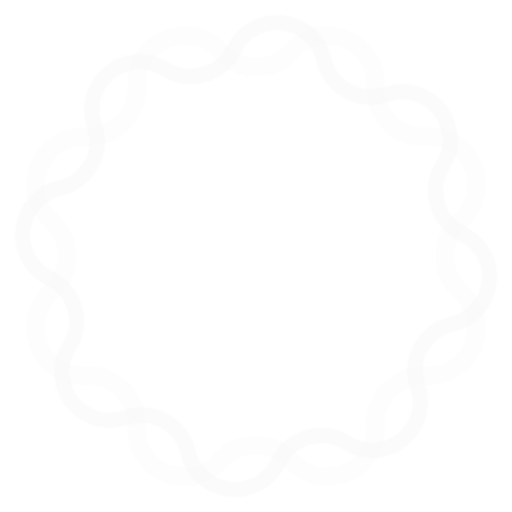
t = 0.00 s
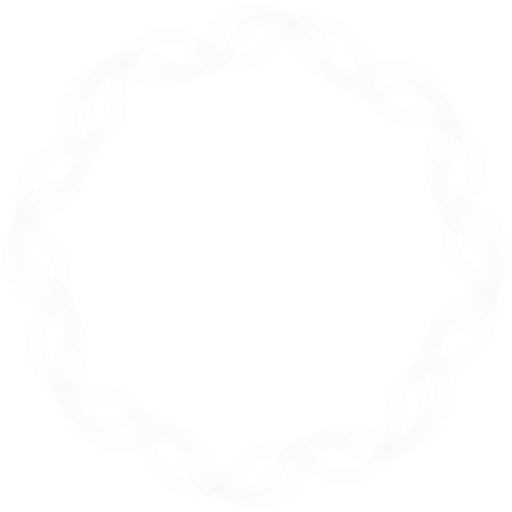
t = 1.88 s
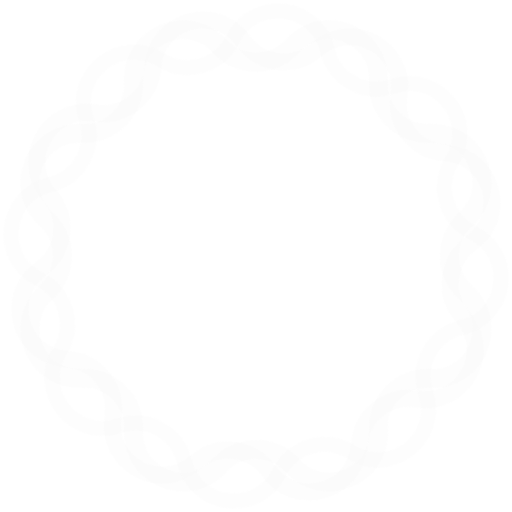
t = 3.75 s
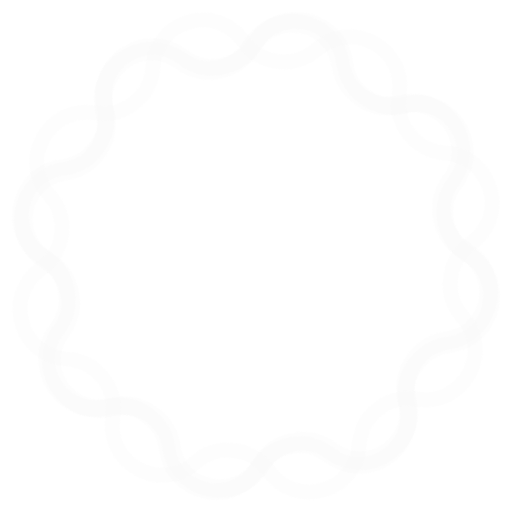
t = 4.69 s
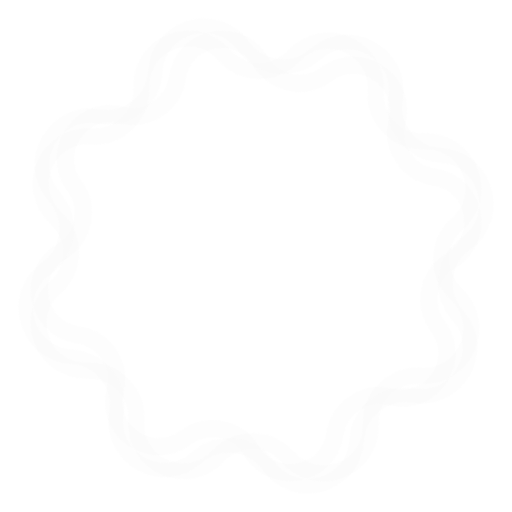
t = 6.56 s
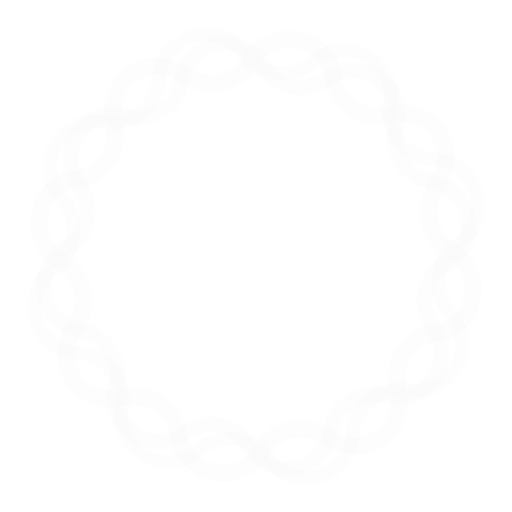
t = 8.44 s

The animated SVG that drew these frames (rendered in a browser with its animation timeline set to each time). Animation: 1 CSS @keyframes rule; frames cover the first 8.44 s, repeats indefinitely.

<?xml version="1.0" encoding="utf-8"?>
<svg version="1.1" id="Layer_1" xmlns="http://www.w3.org/2000/svg" xmlns:xlink="http://www.w3.org/1999/xlink" x="0px" y="0px"
	 viewBox="0 0 250 250" style="enable-background:new 0 0 250 250;" xml:space="preserve">
<style type="text/css">
	.st0{opacity:0.33;fill:none;stroke:#FAFAFA;stroke-miterlimit:10;}
	#DNA2 {
        stroke-width:9;
    	animation: rotation 10s  linear infinite; 
    	transform-origin: center;
	}
  	#DNA1 {
         stroke-width:8; 
      animation: rotation 12s linear infinite; 
      transform-origin: center;
    }
	#DNA0 {
        stroke-width:7;
      animation: rotation 15s linear infinite; 
      transform-origin: center;
    }
  	@keyframes rotation {
  		0% {transform: rotateZ(0deg) scale(1);}
        25% {transform: rotateZ(90deg) scale(1.05);}
        50% {transform: rotateZ(180deg) scale(1);}
        75% {transform: rotateZ(270deg) scale(0.9);}
		100% {transform: rotateZ(359deg) scale(1);}
	}
</style>
<path id="DNA2" class="st0" d="M142.4,25.1L142.4,25.1c14.8-16.4,42-5.1,40.9,16.9l0,0c-0.7,13.9,10.8,25.4,24.7,24.7h0
	c22.1-1.1,33.3,26.1,16.9,40.9l0,0c-10.3,9.3-10.3,25.5,0,34.9l0,0c16.4,14.8,5.1,42-16.9,40.9l0,0c-13.9-0.7-25.4,10.8-24.7,24.7
	l0,0c1.1,22.1-26.1,33.3-40.9,16.9l0,0c-9.3-10.3-25.5-10.3-34.9,0l0,0c-14.8,16.4-42,5.1-40.9-16.9v0c0.7-13.9-10.8-25.4-24.7-24.7
	l0,0c-22.1,1.1-33.3-26.1-16.9-40.9l0,0c10.3-9.3,10.3-25.5,0-34.9l0,0C8.7,92.8,20,65.6,42,66.7h0C55.9,67.4,67.4,55.9,66.7,42v0
	C65.6,20,92.8,8.7,107.6,25.1l0,0C116.9,35.4,133.1,35.4,142.4,25.1z"/>
<path id="DNA1" class="st0" d="M114.2,24.2L114.2,24.2c9.7-19.8,39-16.5,44,5l0,0c3.1,13.6,17.3,21.4,30.5,16.9l0,0
	c20.9-7.2,39.2,15.9,27.5,34.6l0,0c-7.4,11.8-2.9,27.4,9.6,33.5l0,0c19.8,9.7,16.5,39-5,44l0,0c-13.6,3.1-21.4,17.3-16.9,30.5l0,0
	c7.2,20.9-15.9,39.2-34.6,27.5l0,0c-11.8-7.4-27.4-2.9-33.5,9.6l0,0c-9.7,19.8-39,16.5-44-5l0,0c-3.1-13.6-17.3-21.4-30.5-16.9l0,0
	c-20.9,7.2-39.2-15.9-27.5-34.6l0,0c7.4-11.8,2.9-27.4-9.6-33.5l0,0c-19.8-9.7-16.5-39,5-44l0,0c13.6-3.1,21.4-17.3,16.9-30.5l0,0
	C38.9,40.4,62,22.1,80.7,33.8l0,0C92.5,41.1,108.1,36.7,114.2,24.2z"/>
<path id="DNA0" class="st0" d="M114.2,24.2L114.2,24.2c9.7-19.8,39-16.5,44,5l0,0c3.1,13.6,17.3,21.4,30.5,16.9l0,0
	c20.9-7.2,39.2,15.9,27.5,34.6l0,0c-7.4,11.8-2.9,27.4,9.6,33.5l0,0c19.8,9.7,16.5,39-5,44l0,0c-13.6,3.1-21.4,17.3-16.9,30.5l0,0
	c7.2,20.9-15.9,39.2-34.6,27.5l0,0c-11.8-7.4-27.4-2.9-33.5,9.6l0,0c-9.7,19.8-39,16.5-44-5l0,0c-3.1-13.6-17.3-21.4-30.5-16.9l0,0
	c-20.9,7.2-39.2-15.9-27.5-34.6l0,0c7.4-11.8,2.9-27.4-9.6-33.5l0,0c-19.8-9.7-16.5-39,5-44l0,0c13.6-3.1,21.4-17.3,16.9-30.5l0,0
	C38.9,40.4,62,22.1,80.7,33.8l0,0C92.5,41.1,108.1,36.7,114.2,24.2z"/>	
</svg>
